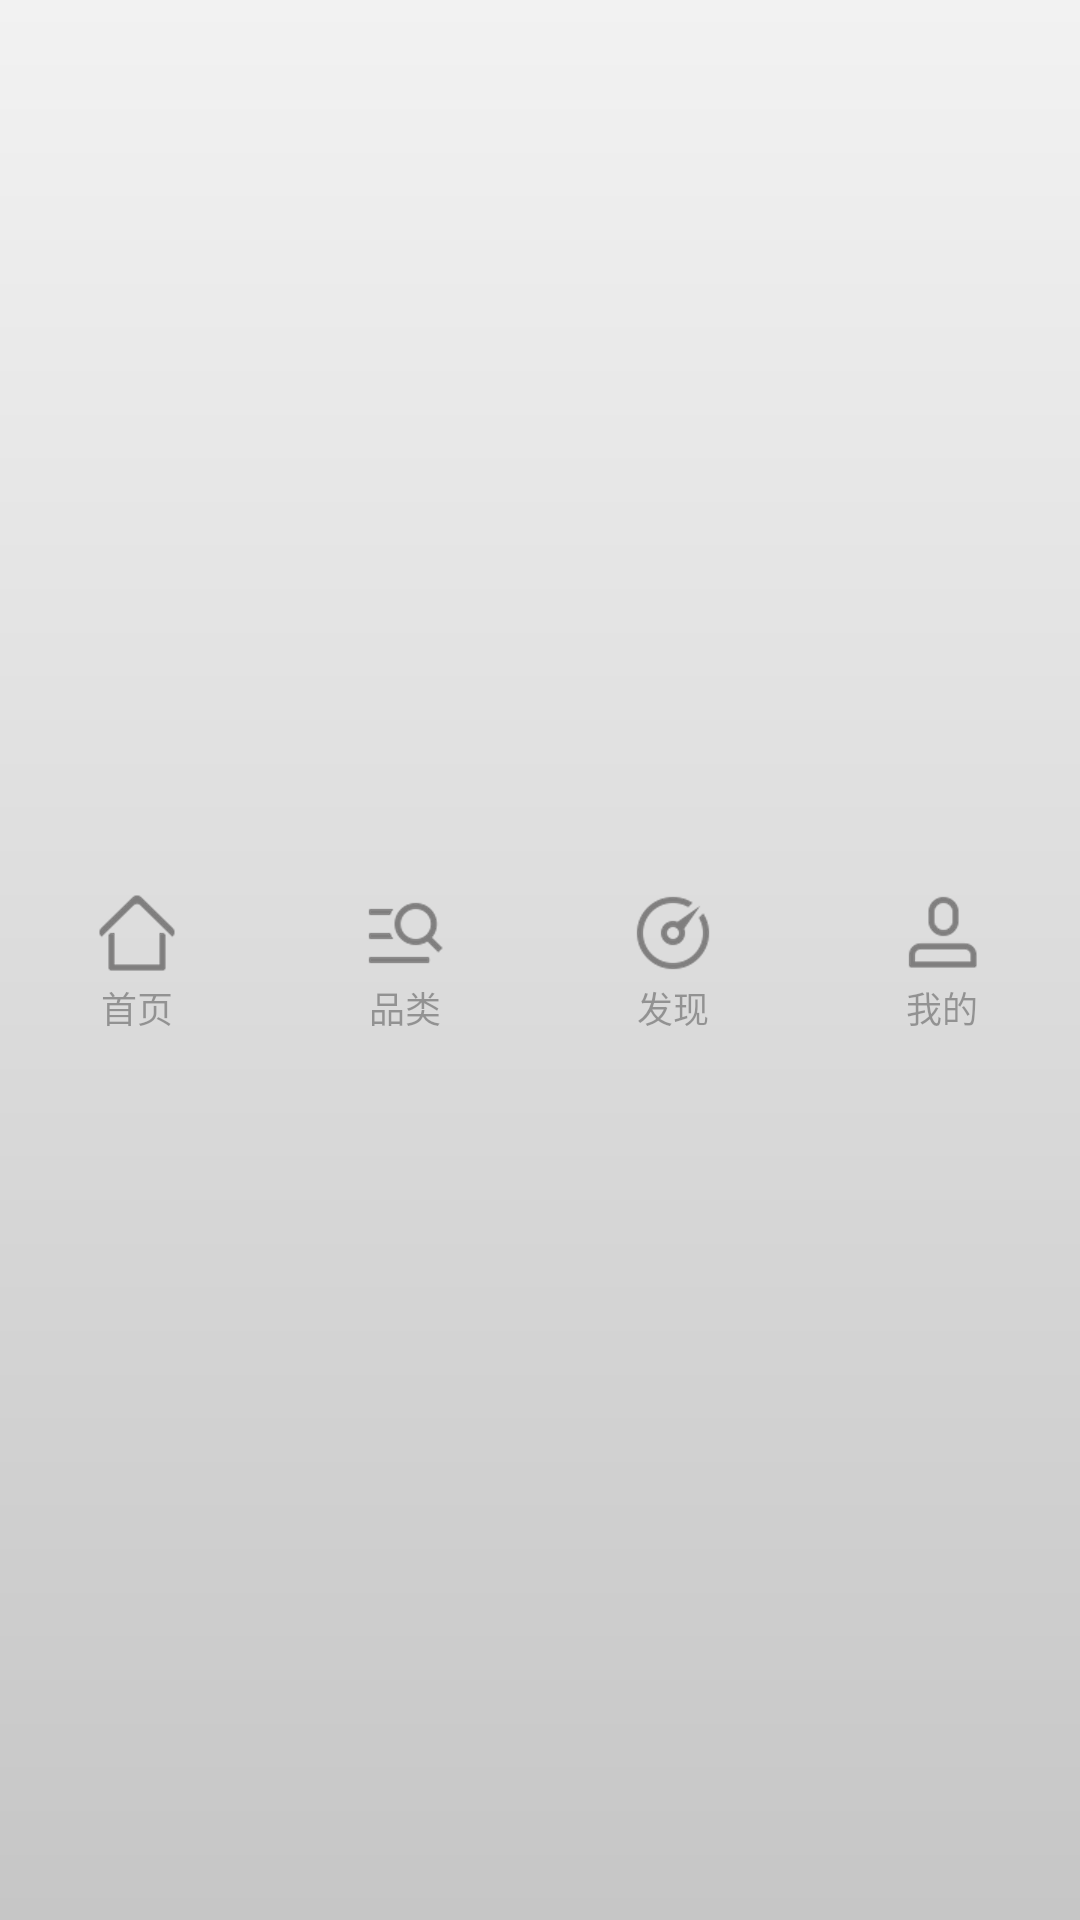

The Android layout XML behind this screen, and the referenced resources:
<!-- AndroidManifest.xml: application theme AppTheme -->
<!-- res/layout/layout_main_radio_bar.xml -->
<?xml version="1.0" encoding="utf-8"?>
<RadioGroup xmlns:android="http://schemas.android.com/apk/res/android"
            android:id="@+id/main_radio_group"
            android:layout_width="match_parent"
            android:layout_height="wrap_content"
            android:layout_alignParentBottom="true"
            android:background="@drawable/main_titlebar_bg"
            android:gravity="center_vertical"
            android:orientation="horizontal"
            android:padding="1dp">

    <RadioButton
        android:id="@+id/radio_bar_home"
        android:layout_width="0dp"
        android:layout_height="wrap_content"
        android:layout_weight="1"
        android:button="@null"
        android:drawableTop="@drawable/radio_btn_home_selector"
        android:gravity="center"
        android:text="首页"
        android:textColor="@color/radiobar_text_selector"
        android:textSize="12sp"
        />

    <RadioButton
        android:id="@+id/radio_bar_category"
        android:layout_width="0dp"
        android:layout_height="wrap_content"
        android:layout_weight="1"
        android:button="@null"
        android:drawableTop="@drawable/radio_btn_category_selector"
        android:gravity="center"
        android:text="品类"
        android:textColor="@color/radiobar_text_selector"
        android:textSize="12sp"
        />

    <RadioButton
        android:id="@+id/radio_bar_discover"
        android:layout_width="0dp"
        android:layout_height="wrap_content"
        android:layout_weight="1"
        android:button="@null"
        android:drawableTop="@drawable/radio_btn_discover_selector"
        android:gravity="center"
        android:text="发现"
        android:textColor="@color/radiobar_text_selector"
        android:textSize="12sp"
        />

    <RadioButton
        android:id="@+id/radio_bar_my"
        android:layout_width="0dp"
        android:layout_height="wrap_content"
        android:layout_weight="1"
        android:button="@null"
        android:drawableTop="@drawable/radio_btn_my_selector"
        android:gravity="center"
        android:text="我的"
        android:textColor="@color/radiobar_text_selector"
        android:textSize="12sp"
        />

</RadioGroup>
<!-- resources referenced by this layout -->
<resources>
  <!-- drawable main_titlebar_bg (drawable) -->
  <?xml version="1.0" encoding="utf-8"?>
  <shape xmlns:android="http://schemas.android.com/apk/res/android"
         android:shape="rectangle">
      <gradient
          android:angle="270"
          android:endColor="#C6C6C6"
          android:startColor="#F2F2F2"/>
  </shape>
  <!-- drawable radio_btn_category_selector (drawable) -->
  <?xml version="1.0" encoding="utf-8"?>
  <selector xmlns:android="http://schemas.android.com/apk/res/android">
      <item android:drawable="@mipmap/navi_bar_category_selected" android:state_pressed="true"/>
      <item android:drawable="@mipmap/navi_bar_category_selected" android:state_selected="true"/>
      <item android:drawable="@mipmap/navi_bar_category_selected" android:state_checked="true"/>
      <item android:drawable="@mipmap/navi_bar_category_normal"/>
  </selector>
  <!-- drawable radio_btn_discover_selector (drawable) -->
  <?xml version="1.0" encoding="utf-8"?>
  <selector xmlns:android="http://schemas.android.com/apk/res/android">
      <item android:drawable="@mipmap/navi_bar_discover_selected" android:state_pressed="true"/>
      <item android:drawable="@mipmap/navi_bar_discover_selected" android:state_selected="true"/>
      <item android:drawable="@mipmap/navi_bar_discover_selected" android:state_checked="true"/>
      <item android:drawable="@mipmap/navi_bar_discover_normal"/>
  </selector>
  <!-- drawable radio_btn_home_selector (drawable) -->
  <?xml version="1.0" encoding="utf-8"?>
  <selector xmlns:android="http://schemas.android.com/apk/res/android">
      <item android:drawable="@mipmap/navi_bar_home_selected" android:state_pressed="true"/>
      <item android:drawable="@mipmap/navi_bar_home_selected" android:state_selected="true"/>
      <item android:drawable="@mipmap/navi_bar_home_selected" android:state_checked="true"/>
      <item android:drawable="@mipmap/navi_bar_home_normal"/>
  </selector>
  <!-- drawable radio_btn_my_selector (drawable) -->
  <?xml version="1.0" encoding="utf-8"?>
  <selector xmlns:android="http://schemas.android.com/apk/res/android">
      <item android:drawable="@mipmap/navi_bar_my_selected" android:state_pressed="true"/>
      <item android:drawable="@mipmap/navi_bar_my_selected" android:state_selected="true"/>
      <item android:drawable="@mipmap/navi_bar_my_selected" android:state_checked="true"/>
      <item android:drawable="@mipmap/navi_bar_my_normal"/>
  </selector>
  <style name="AppTheme" parent="Theme.AppCompat.Light.NoActionBar">
          
          <item name="colorPrimary">@color/colorPrimary</item>
          <item name="colorPrimaryDark">@color/colorPrimaryDark</item>
          <item name="colorAccent">@color/colorAccent</item>
      </style>
  <color name="colorPrimary">#323232</color>
  <color name="colorPrimaryDark">#FBFBFB</color>
  <color name="colorAccent">#FF4081</color>
</resources>
